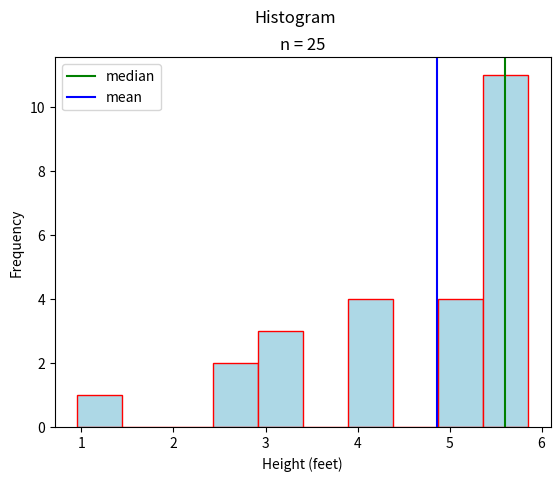

Generate this figure with matplotlib:
##################################################################################
###                           IMPORT LIBRARIES                                 ###
##################################################################################

import matplotlib

## NOTE: How-To: Run This Script On Your Computer
#
# To render the website, I have to use a "headless" backend to generate the images. 
# If you want to run this script on your computer, comment out the following line 
# with the "#" you see appended to each line of this comment:

matplotlib.use('agg')

import matplotlib.pyplot as plt
import math 

##################################################################################
###                                SCRIPT                                      ###

##################################################################################

# Create New Figures and Axes
(fig, axs) = plt.subplots()

# Generate data
data = [ 
    1.2,
    3.1, 3.1, 3.3, 3.3, 3.5,
    4.3, 4.5, 4.5, 4.6, 
    5.6, 5.6, 5.6, 5.6, 5.7, 5.7, 5.7, 5.7, 5.8, 5.8,
    5.8, 5.8, 5.9, 5.9, 6.1
]

# Label axes
plt.suptitle("Histogram")
plt.title(f"n = {len(data)}")
axs.set_xlabel("Height (feet)")
axs.set_ylabel("Frequency")

# Find the median and mean
data.sort()
n = len(data)
percentile_index = 0.5*(n+1)
floor = math.floor(percentile_index) 
ceiling = math.ceil(percentile_index)
lower_order = data[floor]
upper_order = data[ceiling]
median = lower_order + (upper_order - lower_order) * (percentile_index - floor)
mean = sum(data)/n

plt.axvline(x=median, color='green', label="median")
plt.axvline(x=mean, color="blue", label="mean")
# Plot data
axs.hist(data, align='left', color="lightblue", ec="red")

# Show results
axs.legend()
plt.show()
